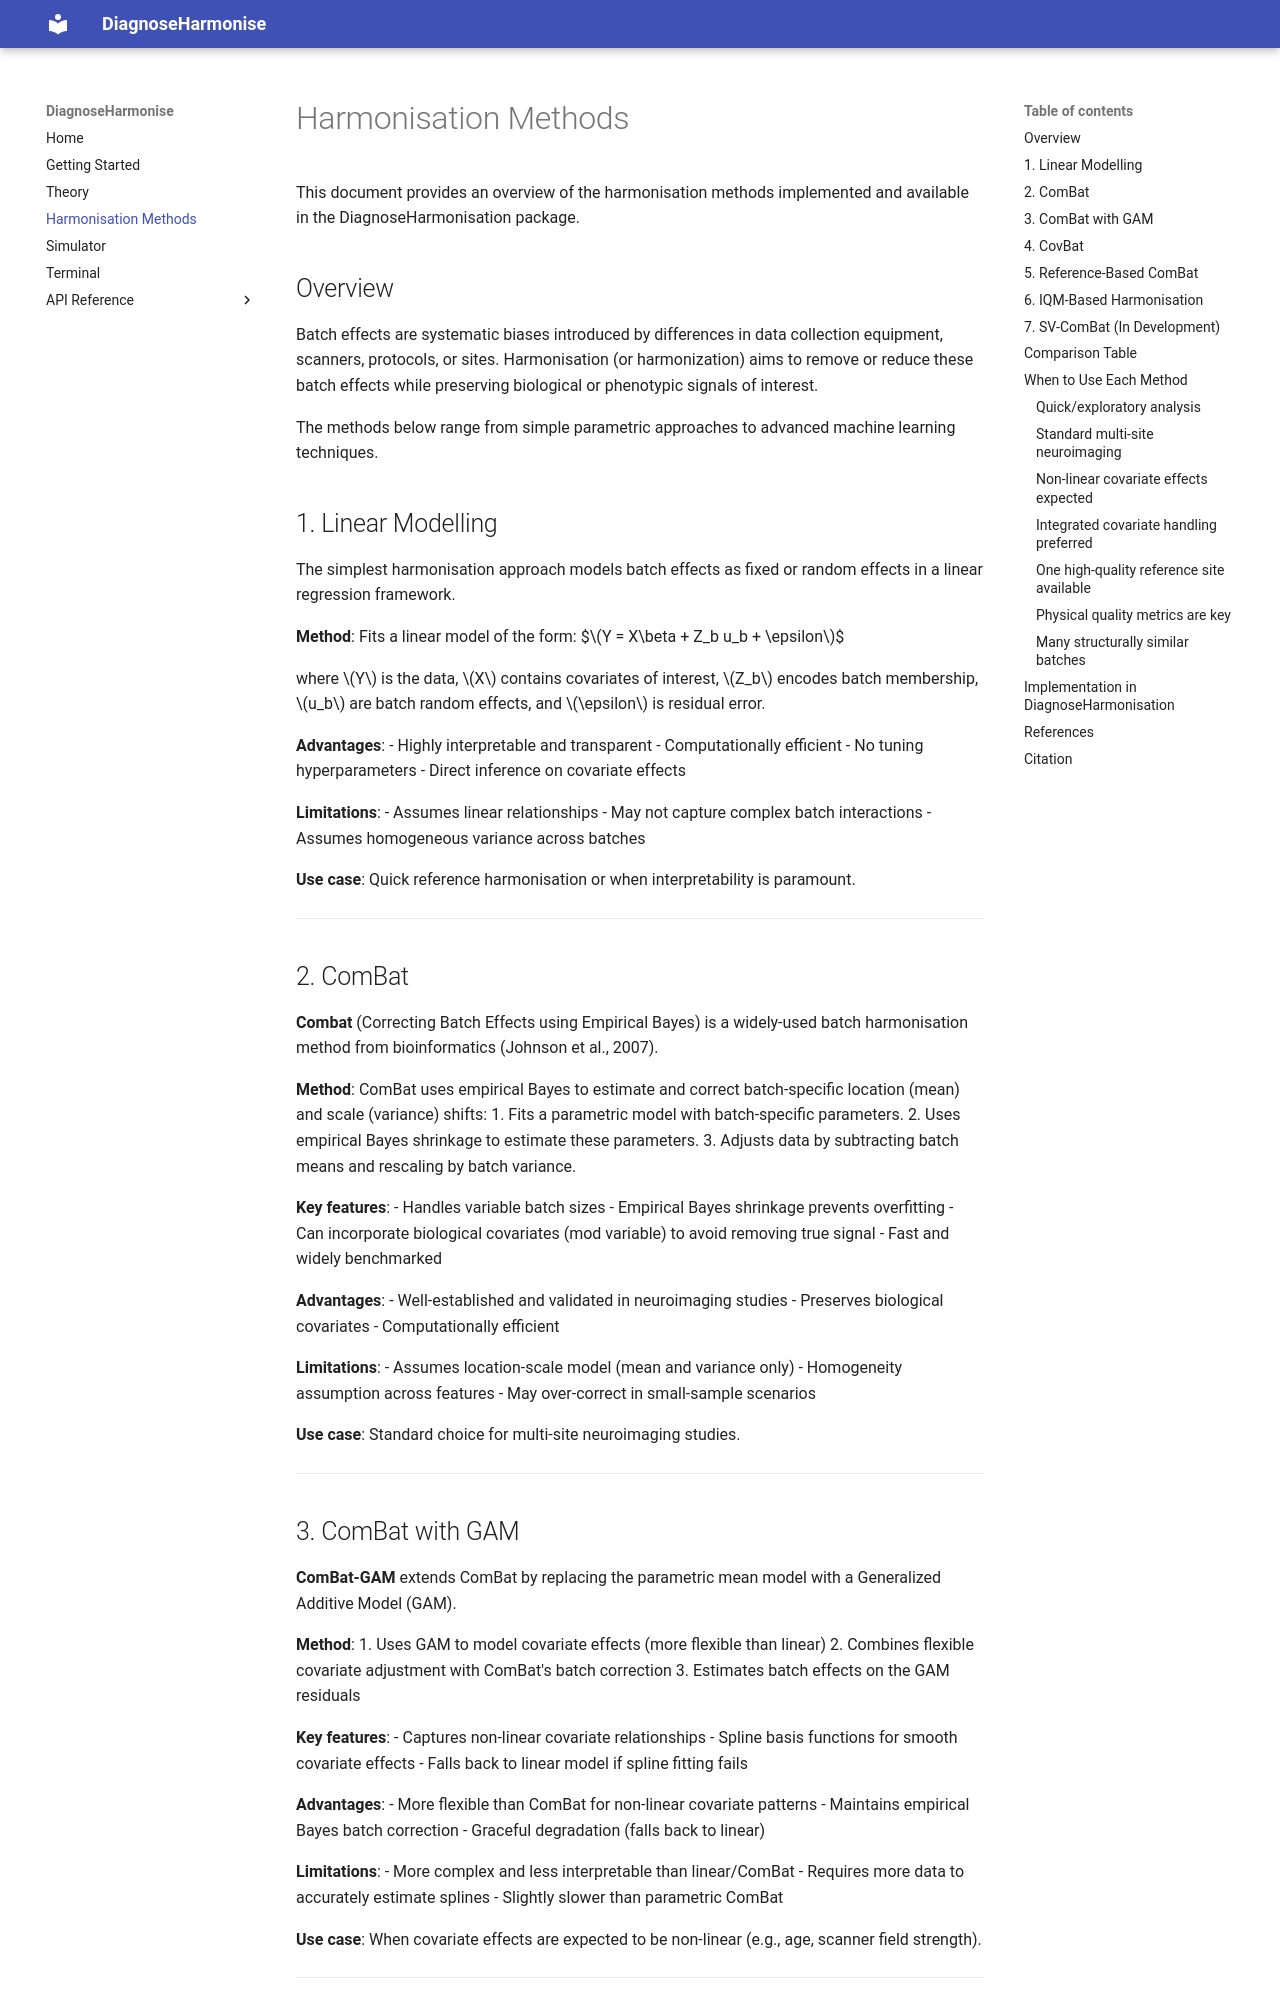

repository: Jake-Turnbull/HarmonisationDiagnostics · page: HarmonisationMethods/index.html · generator: mkdocs

# Harmonisation Methods

This document provides an overview of the harmonisation methods implemented and available in the DiagnoseHarmonisation package.

## Overview

Batch effects are systematic biases introduced by differences in data collection equipment, scanners, protocols, or sites. Harmonisation (or harmonization) aims to remove or reduce these batch effects while preserving biological or phenotypic signals of interest.

The methods below range from simple parametric approaches to advanced machine learning techniques.

## 1. Linear Modelling

The simplest harmonisation approach models batch effects as fixed or random effects in a linear regression framework.

**Method**: Fits a linear model of the form:
$$Y = X\beta + Z_b u_b + \epsilon$$

where $Y$ is the data, $X$ contains covariates of interest, $Z_b$ encodes batch membership, $u_b$ are batch random effects, and $\epsilon$ is residual error.

**Advantages**:
- Highly interpretable and transparent
- Computationally efficient
- No tuning hyperparameters
- Direct inference on covariate effects

**Limitations**:
- Assumes linear relationships
- May not capture complex batch interactions
- Assumes homogeneous variance across batches

**Use case**: Quick reference harmonisation or when interpretability is paramount.

---

## 2. ComBat

**Combat** (Correcting Batch Effects using Empirical Bayes) is a widely-used batch harmonisation method from bioinformatics (Johnson et al., 2007).

**Method**: ComBat uses empirical Bayes to estimate and correct batch-specific location (mean) and scale (variance) shifts:
1. Fits a parametric model with batch-specific parameters.
2. Uses empirical Bayes shrinkage to estimate these parameters.
3. Adjusts data by subtracting batch means and rescaling by batch variance.

**Key features**:
- Handles variable batch sizes
- Empirical Bayes shrinkage prevents overfitting
- Can incorporate biological covariates (mod variable) to avoid removing true signal
- Fast and widely benchmarked

**Advantages**:
- Well-established and validated in neuroimaging studies
- Preserves biological covariates
- Computationally efficient

**Limitations**:
- Assumes location-scale model (mean and variance only)
- Homogeneity assumption across features
- May over-correct in small-sample scenarios

**Use case**: Standard choice for multi-site neuroimaging studies.

---
